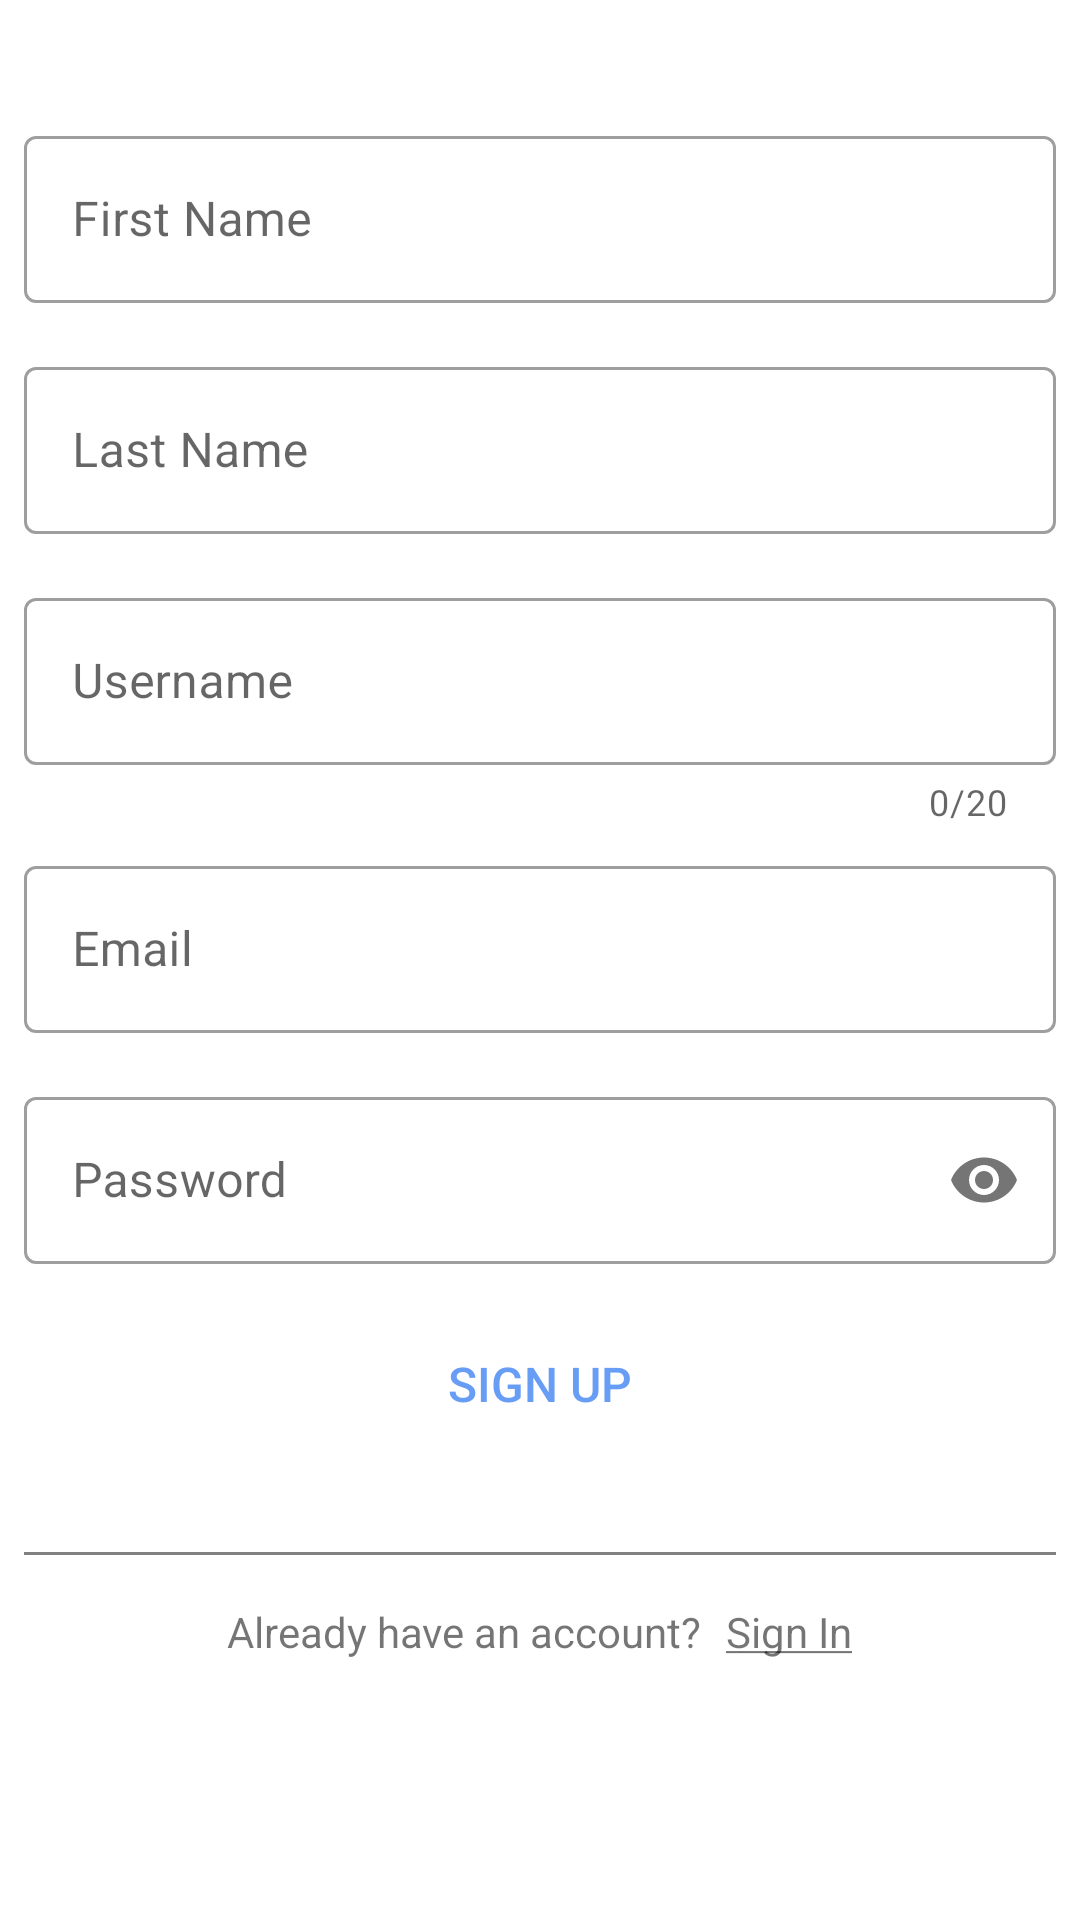

This screen was rendered from an Android layout file. Write that file and the resources it references.
<!-- AndroidManifest.xml: application theme Theme.MiniOLX -->
<!-- res/layout/activity_register.xml -->
<?xml version="1.0" encoding="utf-8"?>
<ScrollView xmlns:android="http://schemas.android.com/apk/res/android"
    xmlns:app="http://schemas.android.com/apk/res-auto"
    xmlns:tools="http://schemas.android.com/tools"
    android:layout_width="match_parent"
    android:layout_height="match_parent">

    <androidx.constraintlayout.widget.ConstraintLayout
        android:layout_width="match_parent"
        android:layout_height="wrap_content"
        android:padding="8dp"
        tools:context=".activities.RegisterActivity">

        <com.google.android.material.textfield.TextInputLayout
            android:id="@+id/container_first_name_et"
            style="@style/Widget.MaterialComponents.TextInputLayout.OutlinedBox"
            android:layout_width="match_parent"
            android:layout_height="wrap_content"
            android:layout_marginTop="32dp"
            app:layout_constraintTop_toTopOf="parent">

            <com.google.android.material.textfield.TextInputEditText
                android:id="@+id/et_first_name"
                android:layout_width="match_parent"
                android:layout_height="wrap_content"
                android:hint="@string/first_name"
                android:inputType="textPersonName" />

        </com.google.android.material.textfield.TextInputLayout>

        <com.google.android.material.textfield.TextInputLayout
            android:id="@+id/container_last_name_et"
            style="@style/Widget.MaterialComponents.TextInputLayout.OutlinedBox"
            android:layout_width="match_parent"
            android:layout_height="wrap_content"
            android:layout_marginTop="16dp"
            app:layout_constraintTop_toBottomOf="@id/container_first_name_et">

            <com.google.android.material.textfield.TextInputEditText
                android:id="@+id/et_last_name"
                android:layout_width="match_parent"
                android:layout_height="wrap_content"
                android:hint="@string/last_name"
                android:inputType="textPersonName" />

        </com.google.android.material.textfield.TextInputLayout>

        <com.google.android.material.textfield.TextInputLayout
            android:id="@+id/container_username_et"
            style="@style/Widget.MaterialComponents.TextInputLayout.OutlinedBox"
            android:layout_width="match_parent"
            android:layout_height="wrap_content"
            android:layout_marginTop="16dp"
            app:counterEnabled="true"
            app:counterMaxLength="20"
            app:layout_constraintTop_toBottomOf="@id/container_last_name_et">

            <com.google.android.material.textfield.TextInputEditText
                android:id="@+id/et_username"
                android:layout_width="match_parent"
                android:layout_height="wrap_content"
                android:hint="@string/username" />

        </com.google.android.material.textfield.TextInputLayout>

        <com.google.android.material.textfield.TextInputLayout
            android:id="@+id/container_email_et"
            style="@style/Widget.MaterialComponents.TextInputLayout.OutlinedBox"
            android:layout_width="match_parent"
            android:layout_height="wrap_content"
            android:layout_marginTop="8dp"
            app:layout_constraintTop_toBottomOf="@id/container_username_et">

            <com.google.android.material.textfield.TextInputEditText
                android:id="@+id/et_email"
                android:layout_width="match_parent"
                android:layout_height="wrap_content"
                android:hint="@string/email"
                android:inputType="textEmailAddress" />

        </com.google.android.material.textfield.TextInputLayout>

        <com.google.android.material.textfield.TextInputLayout
            android:id="@+id/container_password_et"
            style="@style/Widget.MaterialComponents.TextInputLayout.OutlinedBox"
            android:layout_width="match_parent"
            android:layout_height="wrap_content"
            android:layout_marginTop="16dp"
            app:layout_constraintTop_toBottomOf="@id/container_email_et"
            app:passwordToggleEnabled="true">

            <com.google.android.material.textfield.TextInputEditText
                android:id="@+id/et_password"
                android:layout_width="match_parent"
                android:layout_height="wrap_content"
                android:hint="@string/password"
                android:inputType="textPassword" />

        </com.google.android.material.textfield.TextInputLayout>

        <Button
            android:id="@+id/btn_signup"
            android:layout_width="wrap_content"
            android:layout_height="wrap_content"
            android:layout_marginTop="16dp"
            android:background="@color/transparent"
            android:onClick="signUp"
            android:text="@string/sign_up"
            android:textColor="@color/lighterBlue"
            android:textSize="16sp"
            app:layout_constraintEnd_toEndOf="parent"
            app:layout_constraintStart_toStartOf="parent"
            app:layout_constraintTop_toBottomOf="@id/container_password_et" />

        <ProgressBar
            android:id="@+id/pb_sign_up"
            android:layout_width="wrap_content"
            android:layout_height="wrap_content"
            android:layout_marginTop="16dp"
            android:visibility="gone"
            app:layout_constraintEnd_toEndOf="parent"
            app:layout_constraintStart_toStartOf="parent"
            app:layout_constraintTop_toBottomOf="@id/container_password_et"
            tools:visibility="visible" />

        <View
            android:id="@+id/v_breakline_after_signup_btn"
            android:layout_width="match_parent"
            android:layout_height="1dp"
            android:layout_marginTop="32dp"
            android:background="@color/gray"
            app:layout_constraintTop_toBottomOf="@id/btn_signup" />

        <LinearLayout
            android:id="@+id/ll_signup_container"
            android:layout_width="match_parent"
            android:layout_height="wrap_content"
            android:layout_marginTop="16dp"
            android:gravity="center"
            app:layout_constraintTop_toBottomOf="@id/v_breakline_after_signup_btn">

            <TextView
                android:id="@+id/tv_have_account"
                android:layout_width="wrap_content"
                android:layout_height="wrap_content"
                android:text="@string/already_have_an_account" />

            <TextView
                android:id="@+id/tv_sign_up"
                android:layout_width="wrap_content"
                android:layout_height="wrap_content"
                android:layout_marginStart="8dp"
                android:onClick="openSignIn"
                android:text="@string/sign_in_underlined" />

        </LinearLayout>

    </androidx.constraintlayout.widget.ConstraintLayout>

</ScrollView>
<!-- resources referenced by this layout -->
<resources>
  <color name="gray">#808080</color>
  <color name="lighterBlue">#689df5</color>
  <color name="transparent">#00000000</color>
  <string name="already_have_an_account">Already have an account?</string>
  <string name="email">Email</string>
  <string name="first_name">First Name</string>
  <string name="last_name">Last Name</string>
  <string name="password">Password</string>
  <string name="sign_in_underlined"><u>Sign In</u></string>
  <string name="sign_up">Sign Up</string>
  <string name="username">Username</string>
  <style name="Theme.MiniOLX" parent="Theme.MaterialComponents.DayNight.DarkActionBar">
          
          <item name="colorPrimary">@color/purple_500</item>
          <item name="colorPrimaryVariant">@color/purple_700</item>
          <item name="colorOnPrimary">@color/white</item>
          
          <item name="colorSecondary">@color/teal_200</item>
          <item name="colorSecondaryVariant">@color/teal_700</item>
          <item name="colorOnSecondary">@color/black</item>
          
          <item name="android:statusBarColor" tools:targetApi="l">?attr/colorPrimaryVariant</item>
          
      </style>
  <color name="purple_500">#FF6200EE</color>
  <color name="purple_700">#FF3700B3</color>
  <color name="white">#FFFFFFFF</color>
  <color name="teal_200">#FF03DAC5</color>
  <color name="teal_700">#FF018786</color>
  <color name="black">#FF000000</color>
</resources>
